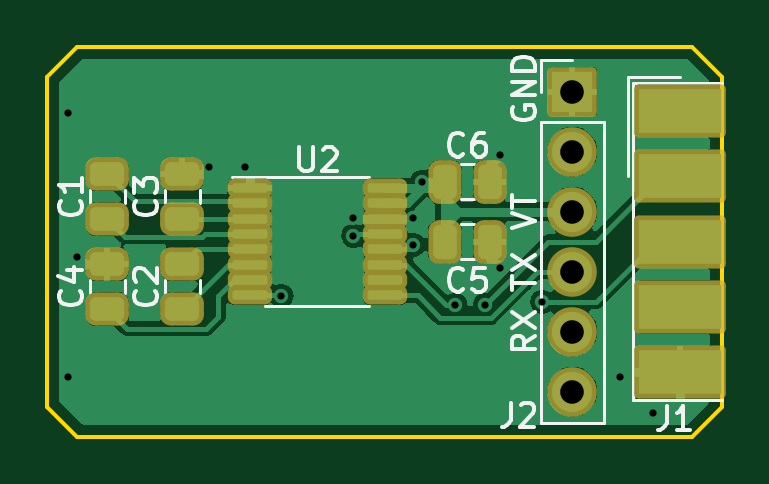
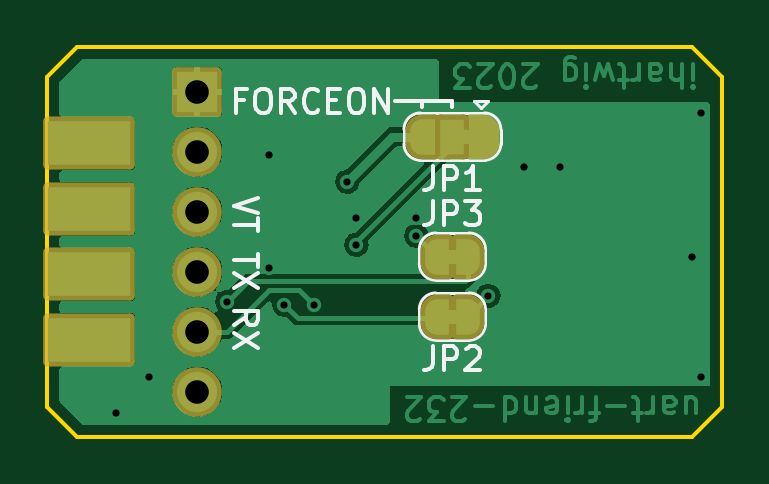
Circuit board: 11 layer files. Board 28.6 x 16.5 mm.
- bottom_copper: uart-friend-232-B_Cu.gbl (36066 bytes)
- bottom_mask: uart-friend-232-B_Mask.gbs (5265 bytes)
- paste: uart-friend-232-B_Paste.gbp (611 bytes)
- bottom_silk: uart-friend-232-B_Silkscreen.gbo (14398 bytes)
- outline: uart-friend-232-Edge_Cuts.gm1 (830 bytes)
- top_copper: uart-friend-232-F_Cu.gtl (40363 bytes)
- top_mask: uart-friend-232-F_Mask.gts (2732 bytes)
- paste: uart-friend-232-F_Paste.gtp (2356 bytes)
- top_silk: uart-friend-232-F_Silkscreen.gto (15440 bytes)
- drill: uart-friend-232-NPTH.drl (285 bytes)
- drill: uart-friend-232-PTH.drl (722 bytes)

=== bottom_copper: uart-friend-232-B_Cu.gbl (36066 bytes, source omitted) ===
=== bottom_mask: uart-friend-232-B_Mask.gbs (5265 bytes, source withheld) ===
=== paste: uart-friend-232-B_Paste.gbp ===
%TF.GenerationSoftware,KiCad,Pcbnew,7.0.2-0*%
%TF.CreationDate,2023-11-06T23:03:35-08:00*%
%TF.ProjectId,uart-friend-232,75617274-2d66-4726-9965-6e642d323332,rev?*%
%TF.SameCoordinates,PX9765530PY6521e48*%
%TF.FileFunction,Paste,Bot*%
%TF.FilePolarity,Positive*%
%FSLAX46Y46*%
G04 Gerber Fmt 4.6, Leading zero omitted, Abs format (unit mm)*
G04 Created by KiCad (PCBNEW 7.0.2-0) date 2023-11-06 23:03:35*
%MOMM*%
%LPD*%
G01*
G04 APERTURE LIST*
%ADD10R,3.480000X1.846667*%
G04 APERTURE END LIST*
D10*
%TO.C,J1*%
X33785000Y12410000D03*
X33785000Y9640000D03*
X33785000Y6870000D03*
X33785000Y4100000D03*
%TD*%
M02*

=== bottom_silk: uart-friend-232-B_Silkscreen.gbo (14398 bytes, source omitted) ===
=== outline: uart-friend-232-Edge_Cuts.gm1 ===
%TF.GenerationSoftware,KiCad,Pcbnew,7.0.2-0*%
%TF.CreationDate,2023-11-06T23:03:36-08:00*%
%TF.ProjectId,uart-friend-232,75617274-2d66-4726-9965-6e642d323332,rev?*%
%TF.SameCoordinates,PX9765530PY6521e48*%
%TF.FileFunction,Profile,NP*%
%FSLAX46Y46*%
G04 Gerber Fmt 4.6, Leading zero omitted, Abs format (unit mm)*
G04 Created by KiCad (PCBNEW 7.0.2-0) date 2023-11-06 23:03:36*
%MOMM*%
%LPD*%
G01*
G04 APERTURE LIST*
%TA.AperFunction,Profile*%
%ADD10C,0.150000*%
%TD*%
G04 APERTURE END LIST*
D10*
X35560000Y15240000D02*
X34290000Y16510000D01*
X6985000Y1270000D02*
X8255000Y0D01*
X6985000Y15240000D02*
X8255000Y16510000D01*
X6985000Y1270000D02*
X6985000Y15240000D01*
X35560000Y1270000D02*
X34290000Y0D01*
X35560000Y1270000D02*
X35560000Y15240000D01*
X8255000Y0D02*
X34290000Y0D01*
X34290000Y16510000D02*
X8255000Y16510000D01*
M02*

=== top_copper: uart-friend-232-F_Cu.gtl (40363 bytes, source omitted) ===
=== top_mask: uart-friend-232-F_Mask.gts (2732 bytes, source withheld) ===
=== paste: uart-friend-232-F_Paste.gtp (2356 bytes, source withheld) ===
=== top_silk: uart-friend-232-F_Silkscreen.gto (15440 bytes, source omitted) ===
=== drill: uart-friend-232-NPTH.drl ===
M48
; DRILL file {KiCad 7.0.2-0} date 2023 November 06, Monday 23:03:41
; FORMAT={-:-/ absolute / metric / decimal}
; #@! TF.CreationDate,2023-11-06T23:03:41-08:00
; #@! TF.GenerationSoftware,Kicad,Pcbnew,7.0.2-0
; #@! TF.FileFunction,NonPlated,1,2,NPTH
FMAT,2
METRIC
%
G90
G05
T0
M30

=== drill: uart-friend-232-PTH.drl ===
M48
; DRILL file {KiCad 7.0.2-0} date 2023 November 06, Monday 23:03:41
; FORMAT={-:-/ absolute / metric / decimal}
; #@! TF.CreationDate,2023-11-06T23:03:41-08:00
; #@! TF.GenerationSoftware,Kicad,Pcbnew,7.0.2-0
; #@! TF.FileFunction,Plated,1,2,PTH
FMAT,2
METRIC
; #@! TA.AperFunction,Plated,PTH,ViaDrill
T1C0.305
; #@! TA.AperFunction,Plated,PTH,ComponentDrill
T2C1.000
%
G90
G05
T1
X7.874Y13.716
X7.874Y2.54
X8.255Y7.62
X13.843Y11.43
X15.367Y11.43
X16.891Y5.969
X19.939Y9.271
X19.939Y8.509
X22.479Y9.271
X22.479Y8.128
X22.86Y10.795
X24.257Y5.588
X25.527Y5.588
X26.162Y11.938
X26.164Y7.132
X27.94Y5.715
X31.242Y2.54
X32.639Y1.016
T2
X29.21Y14.605
X29.21Y12.065
X29.21Y9.525
X29.21Y6.985
X29.21Y4.445
X29.21Y1.905
T0
M30

